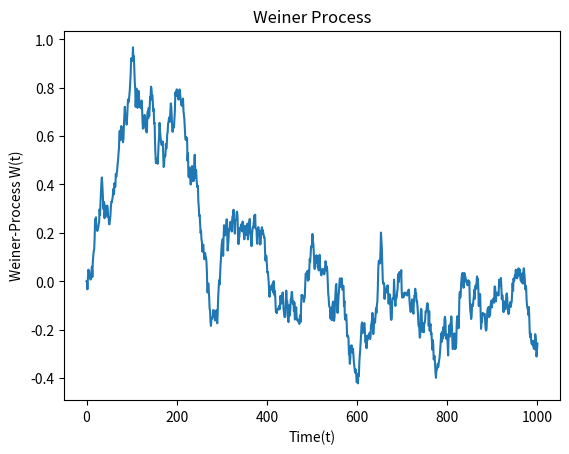

The matplotlib source for this figure:
"""Implementation of Geometric Brownian Motion
"""

import numpy as np
import matplotlib.pyplot as plt


def brownian_motion(dt: float = 0.001, x0=0, n_iter=1000):
    """Simulates brownian motion."""

    # For weiner process, W(t) = 0
    W = np.zeros(n_iter + 1)
    t = np.linspace(x0, n_iter, n_iter + 1)

    # We have to use cumulative sum: On each step the additional value is
    # drawn from a normal distribution with mean 0 and variance dt N(0, dt)
    # Also, N(0, dt) = sqrt(dt)*N(0, 1)

    W[1 : n_iter + 1] = np.cumsum(np.random.normal(0, np.sqrt(dt), n_iter))
    return t, W


def plot_process(t, W):
    """Plots the brownian motion"""

    plt.plot(t, W)
    plt.xlabel("Time(t)")
    plt.ylabel("Weiner-Process W(t)")
    plt.title("Weiner Process")
    plt.show()


if __name__ == "__main__":
    time, data = brownian_motion()
    plot_process(time, data)
